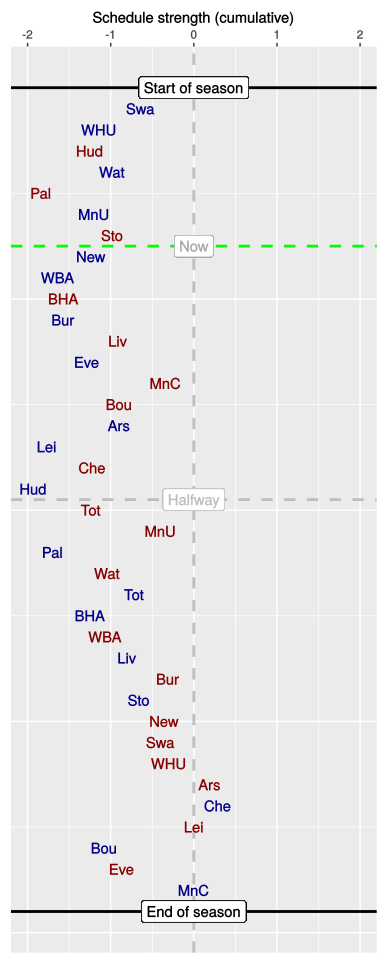

The table this chart was drawn from, first rows:
, HA, vs, played, sched, cumulative
1, H, Swa, 1, -0.64, -0.64
2, H, WHU, 1, -0.5, -1.14
3, A, Hud, 1, -0.11, -1.25
4, H, Wat, 1, 0.28, -0.98
5, A, Pal, 1, -0.86, -1.84
6, H, MnU, 1, 0.64, -1.2
7, A, Sto, 1, 0.23, -0.98
8, H, New, 0, -0.26, -1.24
9, H, WBA, 0, -0.4, -1.64
10, A, BHA, 0, 0.07, -1.57
11, H, Bur, 0, 0, -1.57
12, A, Liv, 0, 0.65, -0.91
13, H, Eve, 0, -0.37, -1.29
14, A, MnC, 0, 0.94, -0.34
15, A, Bou, 0, -0.55, -0.9
16, H, Ars, 0, 0, -0.9
17, H, Lei, 0, -0.87, -1.77
18, A, Che, 0, 0.56, -1.22
19, H, Hud, 0, -0.71, -1.93
20, A, Tot, 0, 0.68, -1.24
21, A, MnU, 0, 0.84, -0.4
22, H, Pal, 0, -1.3, -1.7
23, A, Wat, 0, 0.66, -1.04
24, H, Tot, 0, 0.32, -0.72
25, H, BHA, 0, -0.53, -1.25
26, A, WBA, 0, 0.19, -1.07
27, H, Liv, 0, 0.26, -0.8
28, A, Bur, 0, 0.49, -0.31
29, H, Sto, 0, -0.36, -0.66
30, A, New, 0, 0.31, -0.36
31, A, Swa, 0, -0.04, -0.4
32, A, WHU, 0, 0.1, -0.3
33, A, Ars, 0, 0.49, 0.19
34, H, Che, 0, 0.1, 0.29
35, A, Lei, 0, -0.29, 0
36, H, Bou, 0, -1.08, -1.08
37, A, Eve, 0, 0.21, -0.87
38, H, MnC, 0, 0.87, 0
